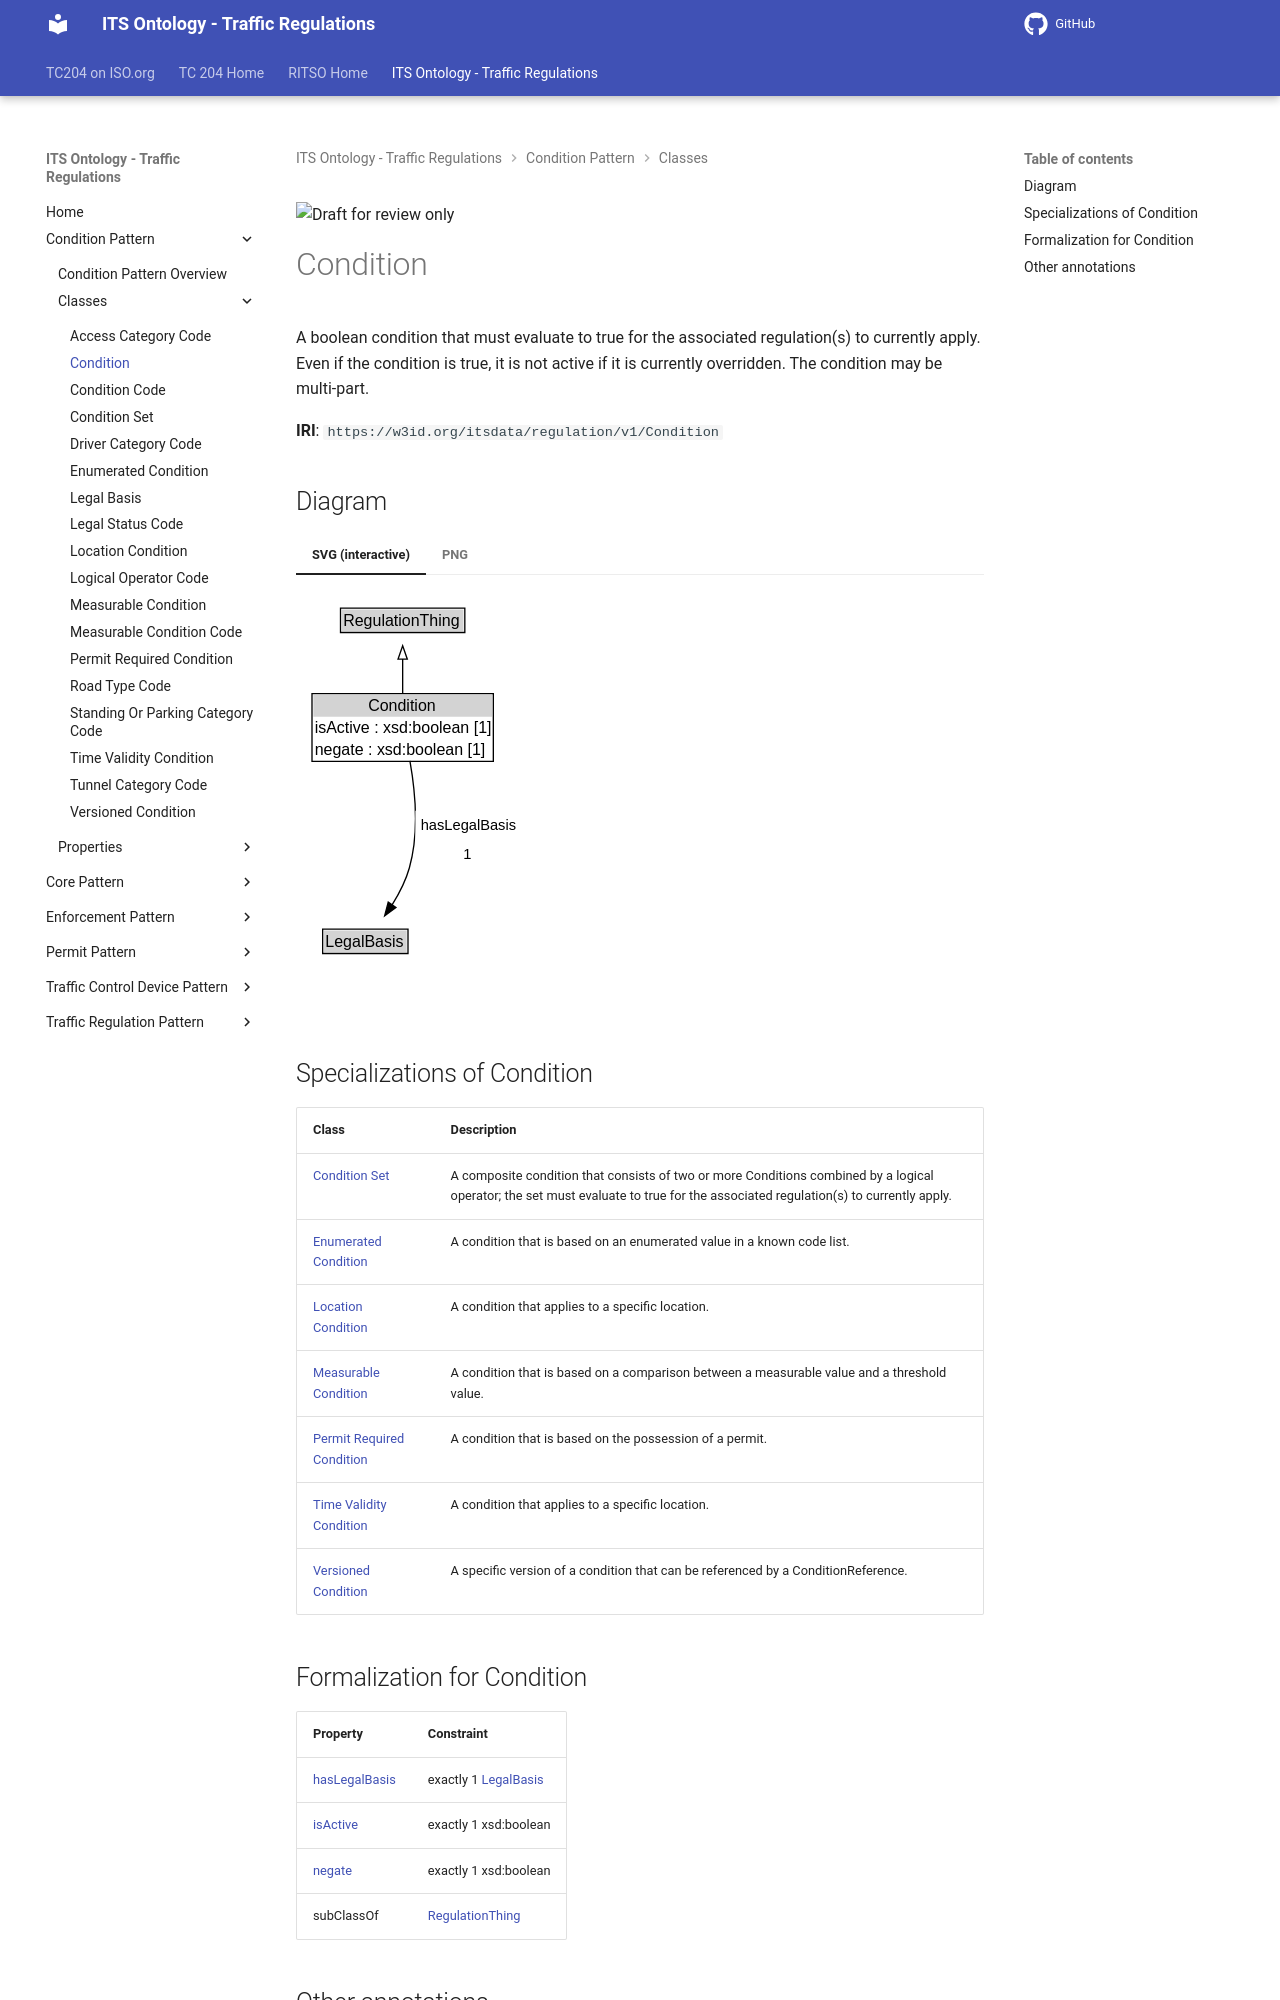

repository: ISO-TC204/ontology-its-regulation · page: v0.0.3-alpha.3/classes/Condition/index.html · generator: mkdocs

![Draft for review only](https://isotc204.org/assets/img/draft_for_review.svg)

# Condition

A boolean condition that must evaluate to true for the associated regulation(s) to currently apply. Even if the condition is true, it is not active if it is currently overridden. The condition may be multi-part.

**IRI**: `https://w3id.org/itsdata/regulation/v1/Condition`


## Diagram

=== "SVG (interactive)"

    <!-- Generated by graphviz version 14.1.3 (20260303.0454)
     -->
    <!-- Pages: 1 -->
    <svg width="171pt" height="301pt"
     viewBox="0.00 0.00 171.00 301.00" xmlns="http://www.w3.org/2000/svg" xmlns:xlink="http://www.w3.org/1999/xlink">
    <g id="graph0" class="graph" transform="scale(1 1) rotate(0) translate(4 296.75)">
    <polygon fill="white" stroke="none" points="-4,4 -4,-296.75 167.28,-296.75 167.28,4 -4,4"/>
    <g id="clust3" class="cluster">
    <title>cluster_associated</title>
    </g>
    <!-- RegulationThing -->
    <g id="node1" class="node">
    <title>RegulationThing</title>
    <g id="a_node1"><a xlink:href="../RegulationThing" xlink:title="&lt;TABLE&gt;">
    <polygon fill="lightgray" stroke="none" points="30.38,-266.62 30.38,-282.88 121.62,-282.88 121.62,-266.62 30.38,-266.62"/>
    <text xml:space="preserve" text-anchor="start" x="31.38" y="-270.62" font-family="Arial" font-size="12.00">RegulationThing</text>
    <polygon fill="none" stroke="black" points="29.38,-265.62 29.38,-283.88 122.62,-283.88 122.62,-265.62 29.38,-265.62"/>
    </a>
    </g>
    </g>
    <!-- Condition -->
    <g id="node2" class="node">
    <title>Condition</title>
    <g id="a_node2"><a xlink:href="../Condition" xlink:title="&lt;TABLE&gt;">
    <polygon fill="lightgray" stroke="none" points="9,-202.5 9,-218.75 143,-218.75 143,-202.5 9,-202.5"/>
    <text xml:space="preserve" text-anchor="start" x="50.12" y="-206.5" font-family="Arial" font-size="12.00">Condition</text>
    <text xml:space="preserve" text-anchor="start" x="10" y="-190.25" font-family="Arial" font-size="12.00">isActive : xsd:boolean [1]</text>
    <text xml:space="preserve" text-anchor="start" x="10" y="-174" font-family="Arial" font-size="12.00">negate : xsd:boolean [1]</text>
    <polygon fill="none" stroke="black" points="8,-169 8,-219.75 144,-219.75 144,-169 8,-169"/>
    </a>
    </g>
    </g>
    <!-- Condition&#45;&gt;RegulationThing -->
    <g id="edge1" class="edge">
    <title>Condition&#45;&gt;RegulationThing</title>
    <path fill="none" stroke="black" d="M76,-219.71C76,-227.97 76,-237.27 76,-245.79"/>
    <polygon fill="none" stroke="black" points="72.5,-245.62 76,-255.62 79.5,-245.62 72.5,-245.62"/>
    </g>
    <!-- Invis -->
    <!-- Condition&#45;&gt;Invis -->
    <!-- LegalBasis -->
    <g id="node4" class="node">
    <title>LegalBasis</title>
    <g id="a_node4"><a xlink:href="../LegalBasis" xlink:title="&lt;TABLE&gt;">
    <polygon fill="lightgray" stroke="none" points="17,-25.88 17,-42.12 79,-42.12 79,-25.88 17,-25.88"/>
    <text xml:space="preserve" text-anchor="start" x="18" y="-29.88" font-family="Arial" font-size="12.00">LegalBasis</text>
    <polygon fill="none" stroke="black" points="16,-24.88 16,-43.12 80,-43.12 80,-24.88 16,-24.88"/>
    </a>
    </g>
    </g>
    <!-- Condition&#45;&gt;LegalBasis -->
    <g id="edge4" class="edge">
    <title>Condition&#45;&gt;LegalBasis</title>
    <path fill="none" stroke="black" d="M81.43,-169.26C85.26,-147.78 88.52,-115.72 81,-89 78.29,-79.38 73.34,-69.77 68.08,-61.39"/>
    <polygon fill="black" stroke="black" points="70.98,-59.43 62.49,-53.1 65.18,-63.35 70.98,-59.43"/>
    <polygon fill="white" stroke="none" points="85.53,-89 85.53,-132 163.28,-132 163.28,-89 85.53,-89"/>
    <text xml:space="preserve" text-anchor="start" x="89.53" y="-117.5" font-family="Arial" font-size="11.00">hasLegalBasis</text>
    <text xml:space="preserve" text-anchor="start" x="121.41" y="-96" font-family="Arial" font-size="11.00">1</text>
    </g>
    <!-- Invis&#45;&gt;LegalBasis -->
    </g>
    </svg>


=== "PNG"

    ![Condition Diagram](../diagrams/Condition.dot.png)
